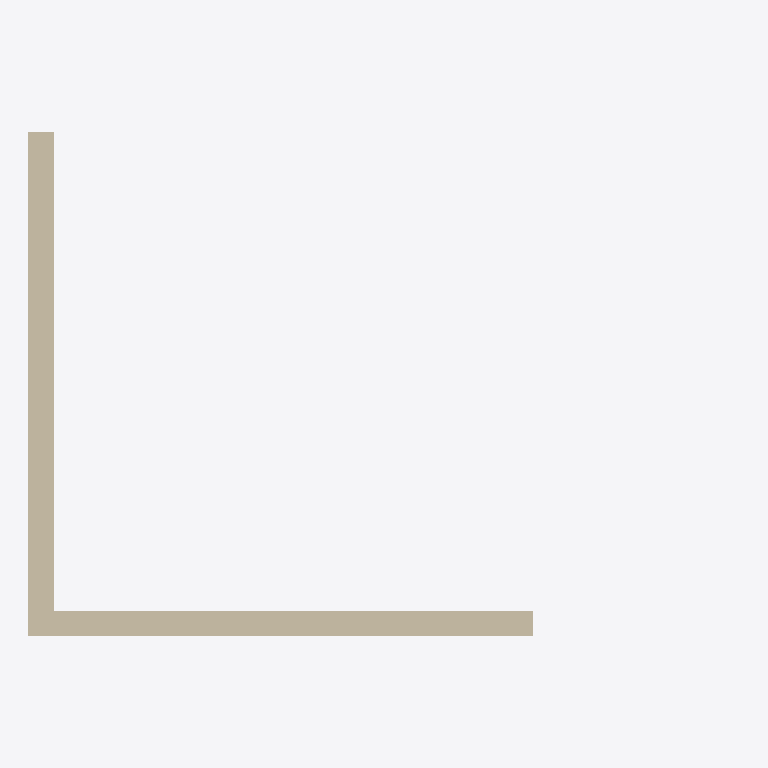
Plan cut of the same IFC building model at storey 'Level 0' (level 0.00 m, cut at 1.40 m), seen from above with north up, elements coloured by IFC class (only those large enough to see are counted): 2 walls (beige). Cut surfaces are drawn darker.
Extent 8.4 m × 6.0 m × 3.0 m (x, y, z). Storeys (1): Level 0 at 0.00 m. Elements (4): 2 IfcWall, 2 IfcWindow.

HEADER;
FILE_DESCRIPTION(('ViewDefinition[DesignTransferView]'),'2;1');
FILE_NAME('host-wall-window.ifc','2026-10-30T00:00:00',('IfcSheet'),('IfcSheet'),'hand-written','hand-written','');
FILE_SCHEMA(('IFC4'));
ENDSEC;
DATA;
#1=IFCPROJECT('3hostWallProject000001',$,'Host wall',$,$,$,$,(#14),#9);
#30=IFCSITE('3hostWallSite00000001',$,'Site',$,$,#22,$,$,.ELEMENT.,$,$,$,$,$);
#31=IFCBUILDING('3hostWallBuilding0001',$,'Building',$,$,#23,$,$,.ELEMENT.,$,$,$);
#32=IFCBUILDINGSTOREY('3hostWallLevel00000001',$,'Level 0',$,$,#24,$,$,.ELEMENT.,0.0);
#57=IFCWALL('3hostWallWallB00000001',$,'Wall B',$,$,#47,#55,$,.STANDARD.);
#48=IFCWALL('3hostWallWallA00000001',$,'Wall A',$,$,#47,#46,$,.STANDARD.);
ENDSEC;
